Run: headless pygame with SDL's dummy video driver; simulated clock (each Clock.tick advances the game by its frame time, no real sleeping); random seed 0; keys injected as events and as key.get_pressed() state; no mouse input.
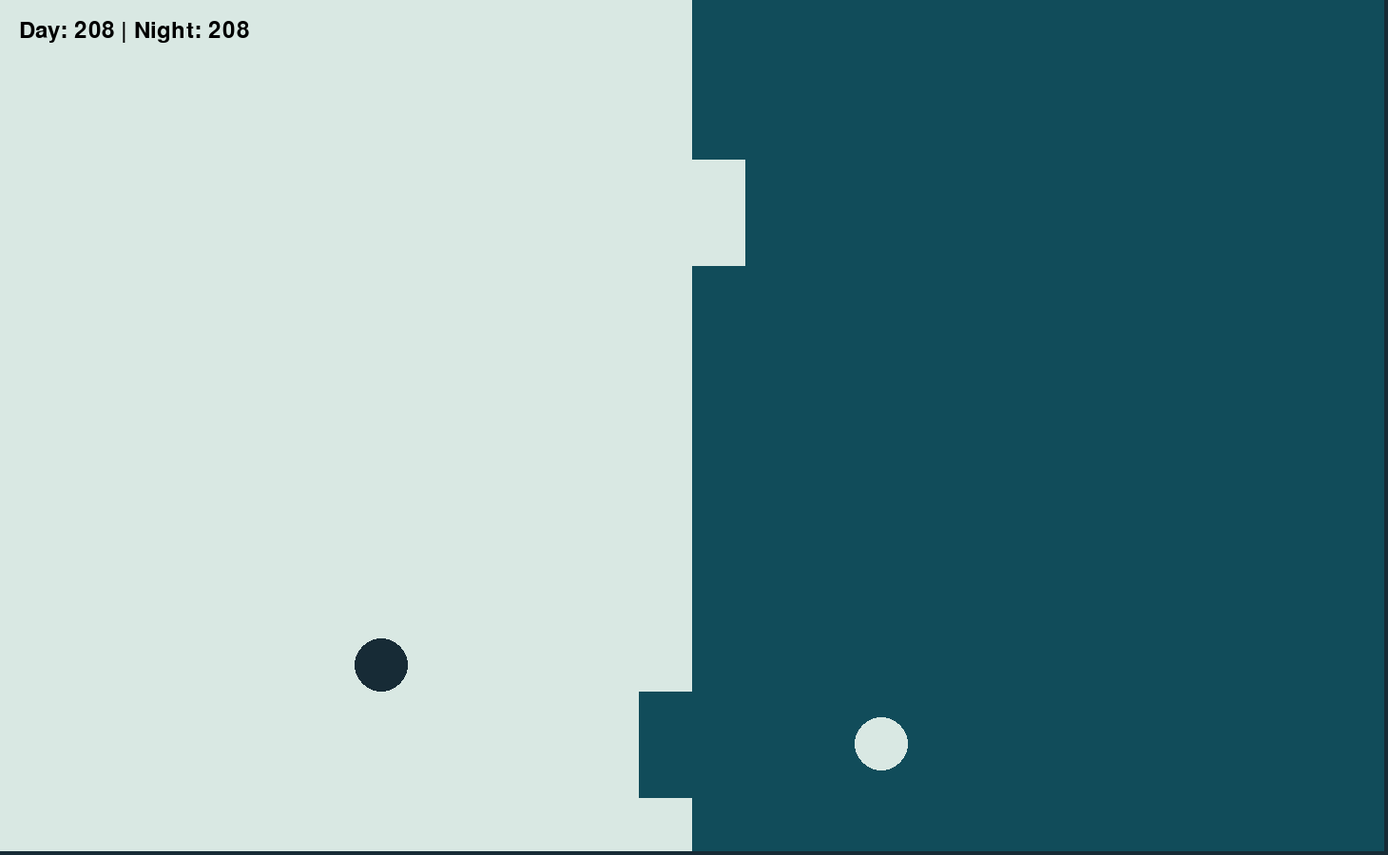
Frame 1 of 4 · flips 1–60 · no input
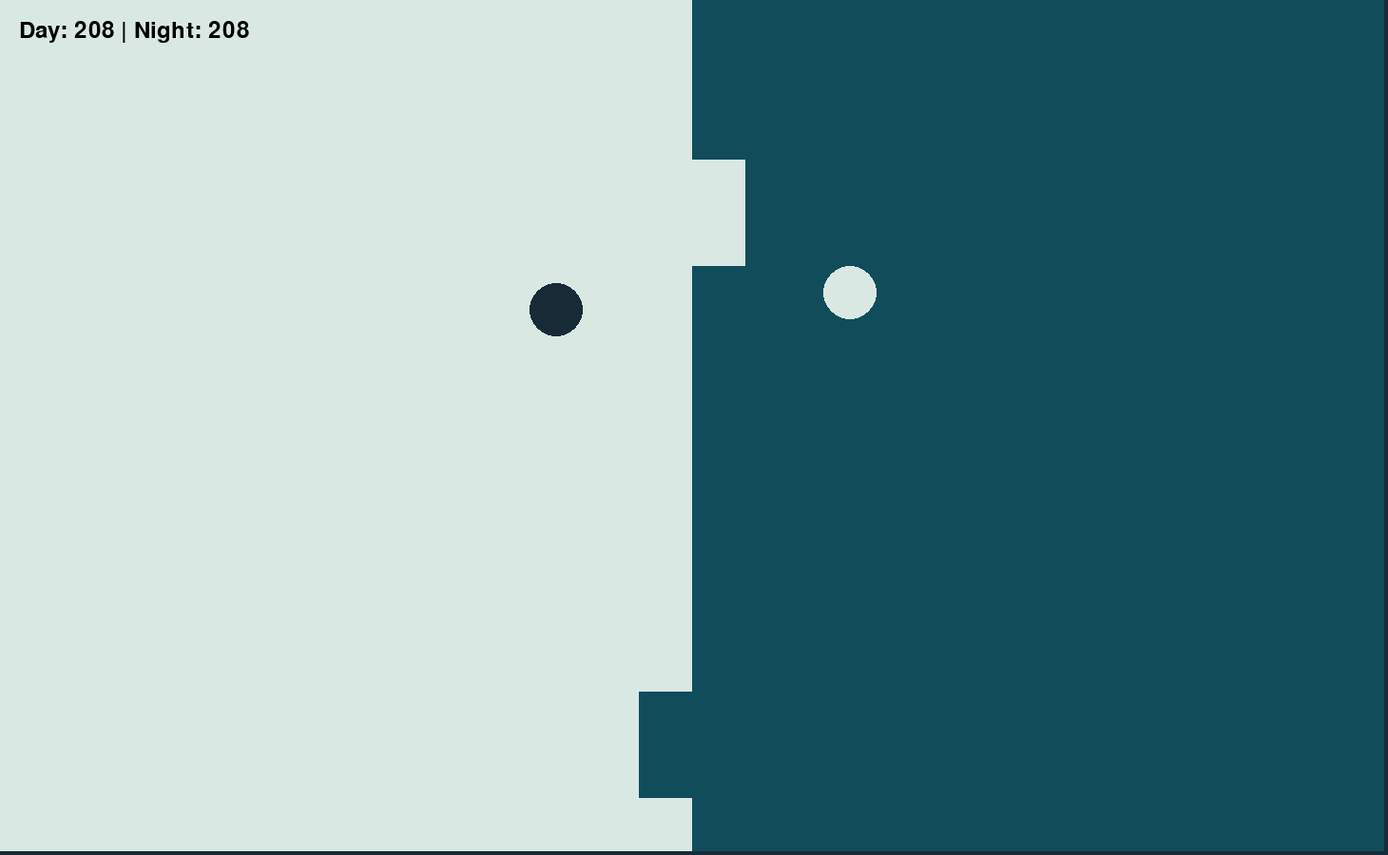
Frame 2 of 4 · flips 61–180 · tapped SPACE, RETURN · held RIGHT (→), D
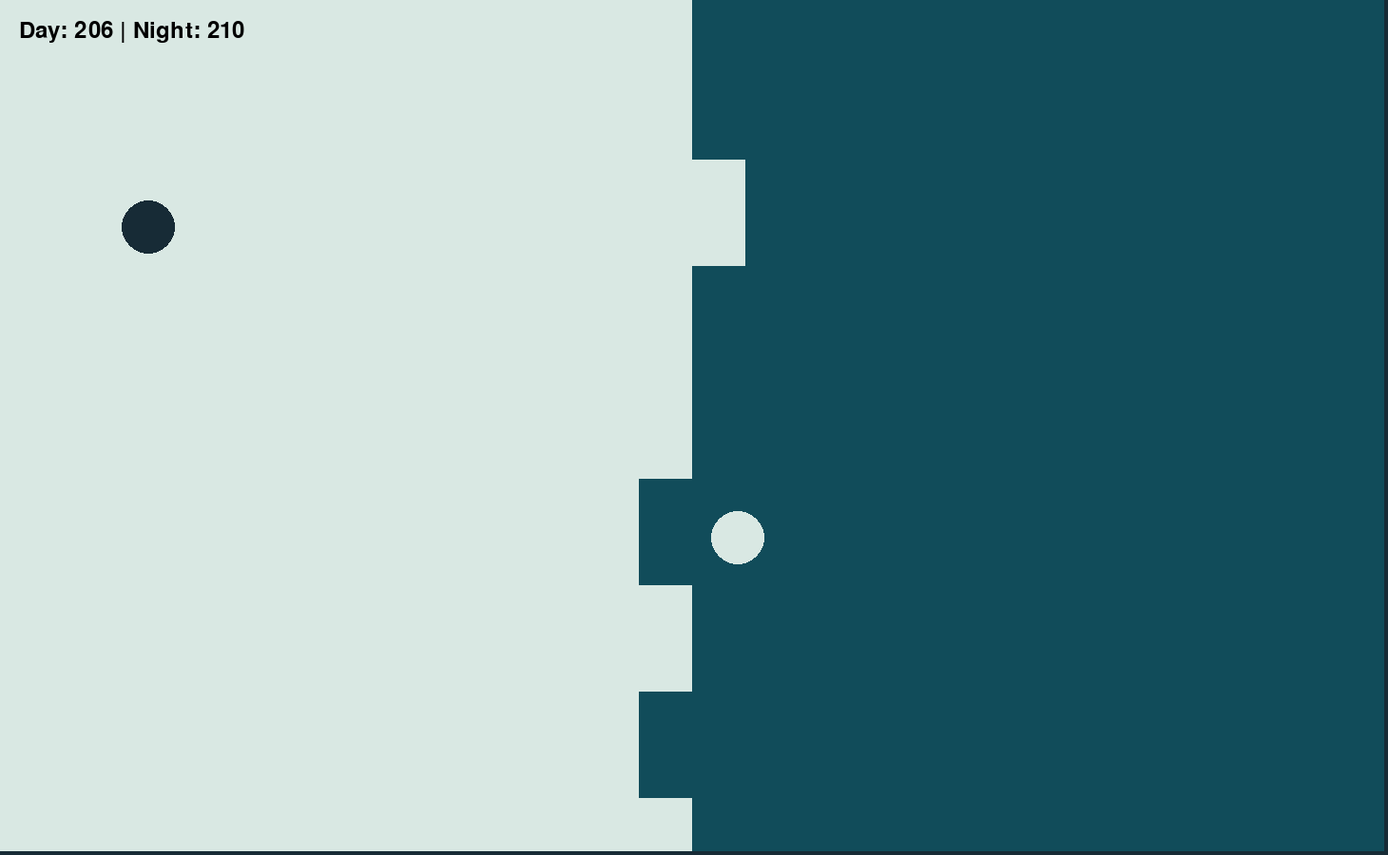
Frame 3 of 4 · flips 181–300 · held DOWN (↓), S
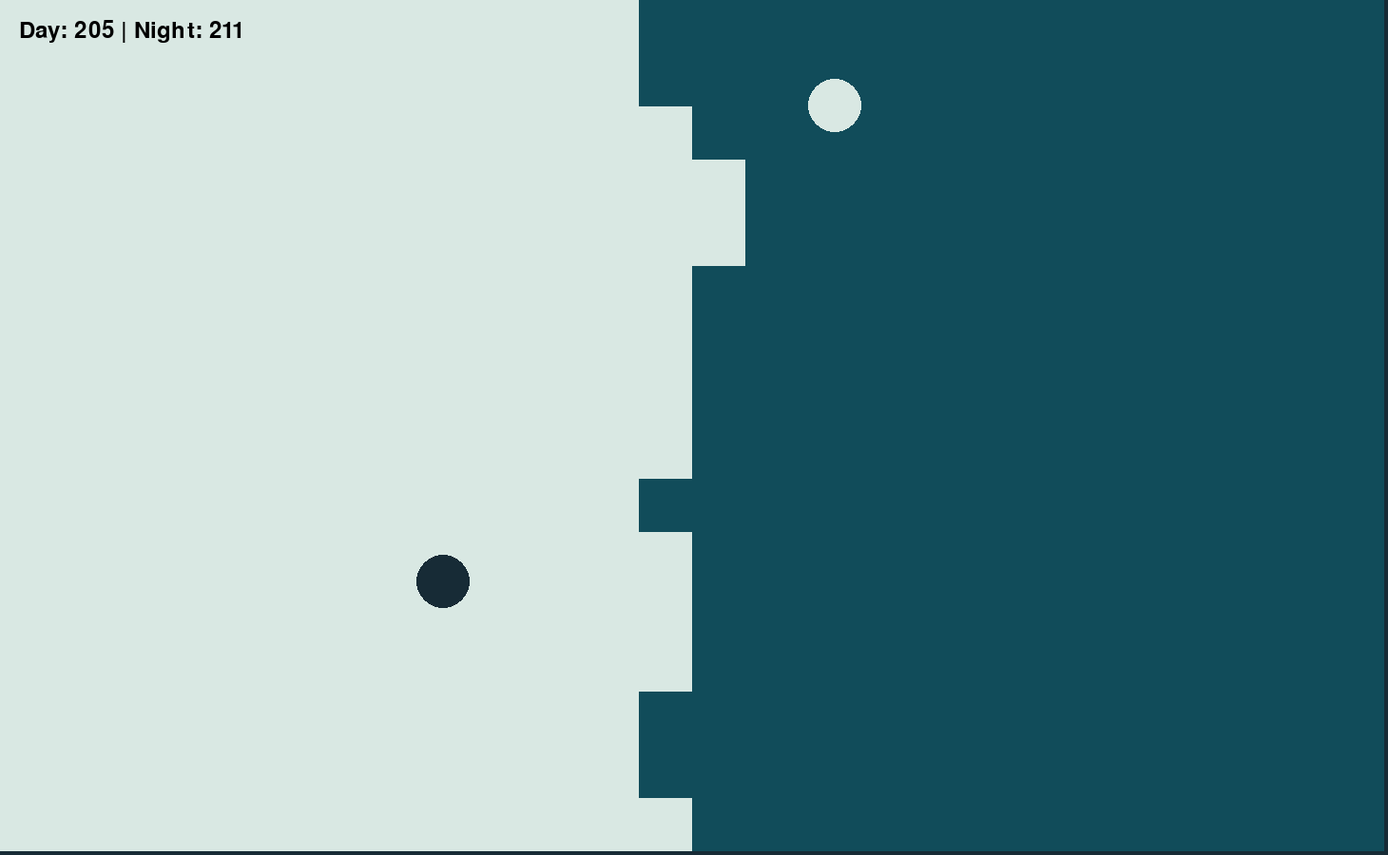
Frame 4 of 4 · flips 301–420 · held LEFT (←), A, UP (↑), W

The pygame program that drew these frames:

import pygame
import random
import math

class PongWarsGame:
    def __init__(self):
        pygame.init()
        self.WIDTH, self.HEIGHT = 1460, 900
        self.win = pygame.display.set_mode((self.WIDTH, self.HEIGHT))
        pygame.display.set_caption("Pong Wars")
        self.init_colors()
        self.init_game_variables()

    def init_colors(self):
        self.colors = {
            'ArcticPowder': (241, 246, 244),
            'MysticMint': (217, 232, 227),
            'Forsythia': (255, 200, 1),
            'DeepSaffron': (255, 153, 50),
            'NocturnalExpedition': (17, 76, 90),
            'OceanicNoir': (23, 43, 54)
        }

    def init_game_variables(self):
        self.SQUARE_SIZE = 56
        self.numSquaresX, self.numSquaresY = self.WIDTH // self.SQUARE_SIZE, self.HEIGHT // self.SQUARE_SIZE
        self.squares = [[self.colors['MysticMint'] if i < self.numSquaresX / 2 else self.colors['NocturnalExpedition'] for j in range(self.numSquaresY)] for i in range(self.numSquaresX)]
        self.total_squares = self.numSquaresX * self.numSquaresY
        self.MIN_SPEED, self.MAX_SPEED = 1, 30
        self.init_balls()
        self.day_score = sum(row.count(self.colors['MysticMint']) for row in self.squares)
        self.night_score = sum(row.count(self.colors['NocturnalExpedition']) for row in self.squares)

    def init_balls(self):
        self.BALL_RADIUS = self.SQUARE_SIZE // 2
        self.x1, self.y1 = (self.WIDTH + random.randrange(0, self.WIDTH / 4)) // 4, (self.HEIGHT + random.randrange(0, self.HEIGHT / 4)) // 2
        self.dx1, self.dy1 = 12.5, -12.5
        self.x2, self.y2 = 3 * (self.WIDTH + random.randrange(0, self.WIDTH / 4)) // 4, (self.HEIGHT + random.randrange(0, self.HEIGHT / 4)) // 2
        self.dx2, self.dy2 = -12.5, 12.5

    def run(self):
        running = True
        clock = pygame.time.Clock()
        while running:
            clock.tick(60)
            for event in pygame.event.get():
                if event.type == pygame.QUIT:
                    running = False

            self.update_game_state()
            self.draw_game()
            pygame.display.flip()
        pygame.quit()

    def update_game_state(self):
        self.update_speeds()
        self.update_ball_positions_and_check_collisions()

    def update_speeds(self):
        # Calculate and update speeds based on current scores
        day_speed = self.calculate_speed(self.day_score, self.total_squares)
        night_speed = self.calculate_speed(self.night_score, self.total_squares)
        self.dx1, self.dy1 = self.adjust_speed(self.dx1, self.dy1, day_speed)
        self.dx2, self.dy2 = self.adjust_speed(self.dx2, self.dy2, night_speed)

    def adjust_speed(self, dx, dy, speed):
        direction = math.hypot(dx, dy)
        if direction != 0:
            dx = (dx / direction) * speed
            dy = (dy / direction) * speed
        return dx, dy

    def update_ball_positions_and_check_collisions(self):
        # Update ball positions and check for color change collisions
        self.dx1, self.dy1 = self.update_color_and_score(self.x1, self.y1, self.colors['MysticMint'], self.dx1, self.dy1)
        self.dx2, self.dy2 = self.update_color_and_score(self.x2, self.y2, self.colors['NocturnalExpedition'], self.dx2, self.dy2)
        self.x1 += self.dx1
        self.y1 += self.dy1
        self.x2 += self.dx2
        self.y2 += self.dy2
        self.dx1, self.dy1 = self.check_collision(self.x1, self.y1, self.dx1, self.dy1)
        self.dx2, self.dy2 = self.check_collision(self.x2, self.y2, self.dx2, self.dy2)

    def calculate_speed(self, score, total_squares):
        # Calculate the percentage of squares controlled
        percentage = score / total_squares
        # Map the percentage to a speed between MIN_SPEED and MAX_SPEED
        speed = self.MIN_SPEED + percentage * (self.MAX_SPEED - self.MIN_SPEED)
        return speed

    def is_opposite_color(self, ball_color, square_color):
        return (ball_color == self.colors['MysticMint'] and square_color == self.colors['NocturnalExpedition']) or \
            (ball_color == self.colors['NocturnalExpedition'] and square_color == self.colors['MysticMint'])

    def update_color_and_score(self, x, y, ball_color, dx, dy):
        global day_score, night_score
        x += dx
        y += dy
        left_edge = x - self.BALL_RADIUS
        right_edge = x + self.BALL_RADIUS
        top_edge = y - self.BALL_RADIUS
        bottom_edge = y + self.BALL_RADIUS

        squares_changed = False
        for i in range(int(left_edge // self.SQUARE_SIZE), int(math.ceil(right_edge / self.SQUARE_SIZE))):
            for j in range(int(top_edge // self.SQUARE_SIZE), int(math.ceil(bottom_edge / self.SQUARE_SIZE))):
                if 0 <= i < self.numSquaresX and 0 <= j < self.numSquaresY:
                    square_color = self.squares[i][j]
                    if self.is_opposite_color(ball_color, square_color):
                        self.squares[i][j] = ball_color
                        squares_changed = True
                        if ball_color == self.colors['MysticMint']:
                            self.day_score += 1
                            self.night_score -= 1
                        else:
                            self.night_score += 1
                            self.day_score -= 1
                        pygame.draw.rect(self.win, ball_color, (
                        i * self.SQUARE_SIZE, j * self.SQUARE_SIZE, self.SQUARE_SIZE, self.SQUARE_SIZE))

        if squares_changed:
            speed = math.hypot(dx, dy)
            angle = math.atan2(-dy, -dx) + random.uniform(-math.pi / 8, math.pi / 8)
            dx = speed * math.cos(angle)
            dy = speed * math.sin(angle)
        return dx, dy

    def check_collision(self, x, y, dx, dy):
        if x + dx > self.WIDTH - self.BALL_RADIUS or x + dx < self.BALL_RADIUS:
            dx = -dx
        if y + dy > self.HEIGHT - self.BALL_RADIUS or y + dy < self.BALL_RADIUS:
            dy = -dy
        return dx, dy

    def draw_game(self):
        self.win.fill(self.colors['OceanicNoir'])
        self.draw_squares()
        self.draw_balls()
        self.draw_score()

    def draw_squares(self):
        for i in range(self.numSquaresX):
            for j in range(self.numSquaresY):
                pygame.draw.rect(self.win, self.squares[i][j], (i * self.SQUARE_SIZE, j * self.SQUARE_SIZE, self.SQUARE_SIZE, self.SQUARE_SIZE))

    def draw_balls(self):
        pygame.draw.circle(self.win, self.colors['OceanicNoir'], (int(self.x1), int(self.y1)), self.BALL_RADIUS)
        pygame.draw.circle(self.win, self.colors['MysticMint'], (int(self.x2), int(self.y2)), self.BALL_RADIUS)

    def draw_score(self):
        font = pygame.font.SysFont(None, 36)
        score_text = font.render(f'Day: {self.day_score} | Night: {self.night_score}', True, (0, 0, 0))
        self.win.blit(score_text, (20, 20))

# Run the game
if __name__ == "__main__":
    game = PongWarsGame()
    game.run()
